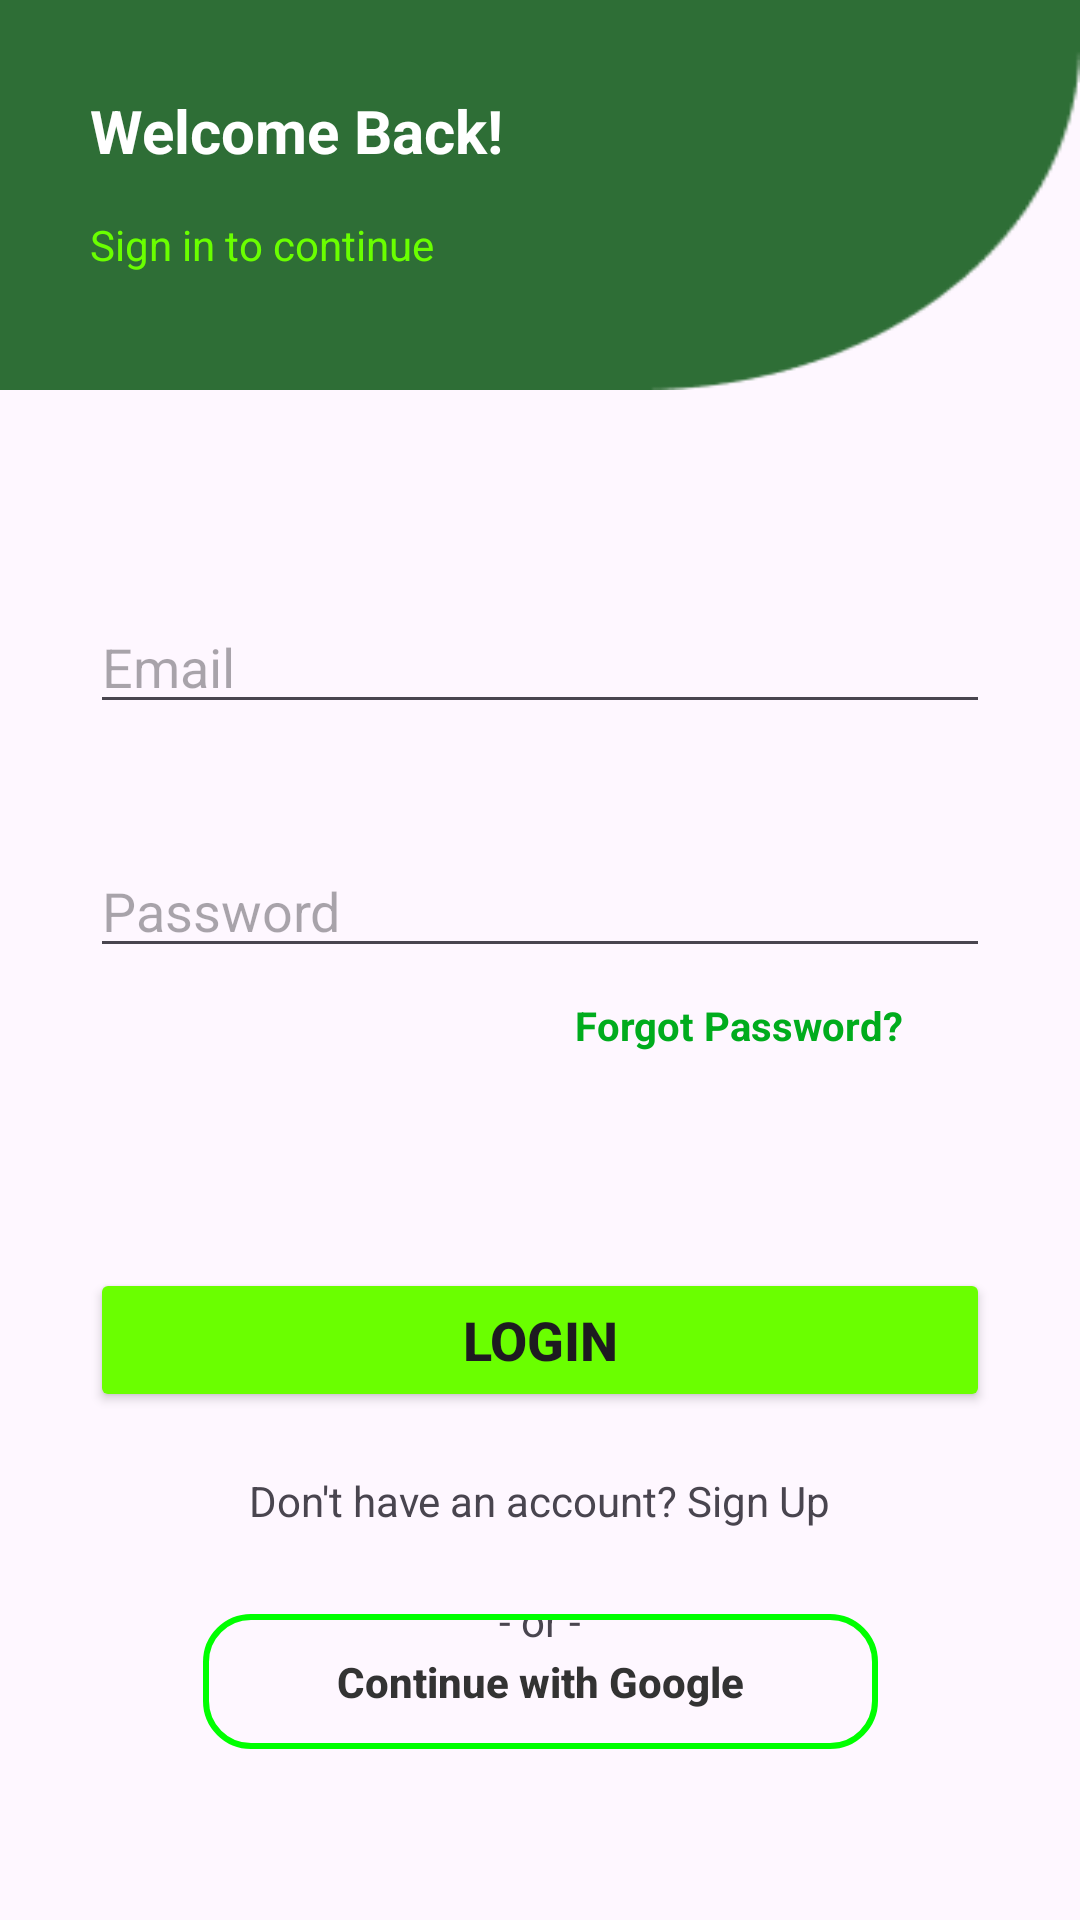

Here is an Android app screen rendered from its layout file. Give the layout XML and the strings, colors and styles it references.
<!-- AndroidManifest.xml: application theme Theme.HomeFitness -->
<!-- res/layout/activity_main.xml -->
<?xml version="1.0" encoding="utf-8"?>
<androidx.constraintlayout.widget.ConstraintLayout xmlns:android="http://schemas.android.com/apk/res/android"
    xmlns:app="http://schemas.android.com/apk/res-auto"
    xmlns:tools="http://schemas.android.com/tools"
    android:id="@+id/main"
    android:layout_width="match_parent"
    android:layout_height="match_parent"
    tools:context=".MainActivity">

    <ImageView
        android:layout_width="match_parent"
        android:layout_height="130dp"
        android:scaleType="fitXY"
        app:layout_constraintStart_toStartOf="parent"
        app:layout_constraintTop_toTopOf="parent"
        app:srcCompat="@drawable/rectangle_design"/>

    <TextView
        android:id="@+id/WelcomeText"
        android:layout_width="wrap_content"
        android:layout_height="wrap_content"
        android:text="@string/welcome_back"
        android:layout_marginTop="30dp"
        android:layout_marginStart="30dp"
        android:textSize="60px"
        android:textColor="#FFFF"
        android:textStyle="bold"
        app:layout_constraintStart_toStartOf="parent"
        app:layout_constraintTop_toTopOf="parent" />

    <TextView
        android:layout_width="wrap_content"
        android:layout_height="wrap_content"
        android:text="@string/sign_in_to_continue"
        android:textColor="#6AFF00"
        app:layout_constraintStart_toStartOf="parent"
        app:layout_constraintTop_toBottomOf="@id/WelcomeText"
        android:layout_marginTop="15dp"
        android:layout_marginStart="30dp"/>

    <EditText
        android:id="@+id/emailCheck"
        android:layout_width="wrap_content"
        android:layout_height="wrap_content"
        android:ems="10"
        android:inputType="textEmailAddress"
        android:hint="@string/email_label"
        app:layout_constraintStart_toStartOf="parent"
        app:layout_constraintEnd_toEndOf="parent"
        app:layout_constraintTop_toTopOf="parent"
        android:width="300dp"
        android:layout_marginTop="200dp"/>

    <EditText
        android:id="@+id/passwordCheck"
        android:layout_width="wrap_content"
        android:layout_height="wrap_content"
        android:ems="10"
        android:inputType="textPassword"
        android:hint="@string/password_label"
        app:layout_constraintTop_toBottomOf="@+id/emailCheck"
        app:layout_constraintStart_toStartOf="parent"
        app:layout_constraintEnd_toEndOf="parent"
        android:width="300dp"
        android:layout_marginTop="40dp"/>

    <TextView
        android:id="@+id/forgotPasswordText"
        android:layout_width="wrap_content"
        android:layout_height="wrap_content"
        app:layout_constraintTop_toBottomOf="@+id/passwordCheck"
        app:layout_constraintEnd_toEndOf="parent"
        android:text="@string/forgot_password"
        android:textColor="#00AC1D"
        android:textStyle="bold"
        android:textSize="40px"
        android:layout_marginTop="10dp"
        android:layout_marginEnd="59dp"/>


    <Button
        android:id="@+id/loginButton"
        android:layout_width="wrap_content"
        android:layout_height="wrap_content"
        android:text="@string/login"
        android:textStyle="bold"
        android:textSize="18dp"
        app:layout_constraintTop_toBottomOf="@id/passwordCheck"
        app:layout_constraintStart_toStartOf="parent"
        app:layout_constraintEnd_toEndOf="parent"
        android:width="300dp"
        android:layout_marginTop="100dp"
        android:backgroundTint="#6AFF00"/>

    <TextView
        android:id="@+id/signUpText"
        android:layout_width="wrap_content"
        android:layout_height="wrap_content"
        android:text="@string/signup_prompt"
        app:layout_constraintEnd_toEndOf="parent"
        app:layout_constraintStart_toStartOf="parent"
        android:layout_marginTop="20dp"
        app:layout_constraintTop_toBottomOf="@+id/loginButton" />


    <TextView
        android:layout_width="wrap_content"
        android:layout_height="wrap_content"
        android:text="@string/or_text"
        app:layout_constraintEnd_toEndOf="parent"
        app:layout_constraintStart_toStartOf="parent"
        android:layout_marginTop="60dp"
        app:layout_constraintTop_toBottomOf="@+id/loginButton" />

    <Button
        android:id="@+id/googleSignInButton"
        android:layout_width="225dp"
        android:layout_height="45dp"
        android:layout_marginTop="70dp"
        android:layout_marginBottom="60dp"
        android:background="@drawable/google_button_background"
        android:text="@string/continue_google"
        android:textColor="#333333"
        android:textSize="14sp"
        android:textStyle="bold"
        android:textAllCaps="false"
        android:elevation="0dp"
        app:icon="@drawable/ic_google"
        app:iconGravity="textStart"
        app:iconPadding="12dp"
        app:layout_constraintTop_toBottomOf="@+id/loginButton"
        app:layout_constraintBottom_toBottomOf="parent"
        app:layout_constraintStart_toStartOf="parent"
        app:layout_constraintEnd_toEndOf="parent" />
</androidx.constraintlayout.widget.ConstraintLayout>
<!-- resources referenced by this layout -->
<resources>
  <!-- drawable google_button_background (drawable) -->
  <?xml version="1.0" encoding="utf-8"?>
  <shape xmlns:android="http://schemas.android.com/apk/res/android"
      android:shape="rectangle">
      
      <solid android:color="@android:color/transparent" />
  
      
      <stroke
          android:width="2dp"
          android:color="#00FF00" />
  
      
      <corners android:radius="15dp" />
  </shape>
  <!-- drawable rectangle_design: png bitmap (drawable, 1646 bytes) -->
  <string name="continue_google">Continue with Google</string>
  <string name="email_label">Email</string>
  <string name="forgot_password">Forgot Password?</string>
  <string name="login">LOGIN</string>
  <string name="or_text">- or -</string>
  <string name="password_label">Password</string>
  <string name="sign_in_to_continue">Sign in to continue</string>
  <string name="signup_prompt">Don\'t have an account? Sign Up</string>
  <string name="welcome_back">Welcome Back!</string>
  <style name="Theme.HomeFitness" parent="Base.Theme.HomeFitness" />
  <style name="Base.Theme.HomeFitness" parent="Theme.Material3.DayNight.NoActionBar">
          
          
      </style>
</resources>
